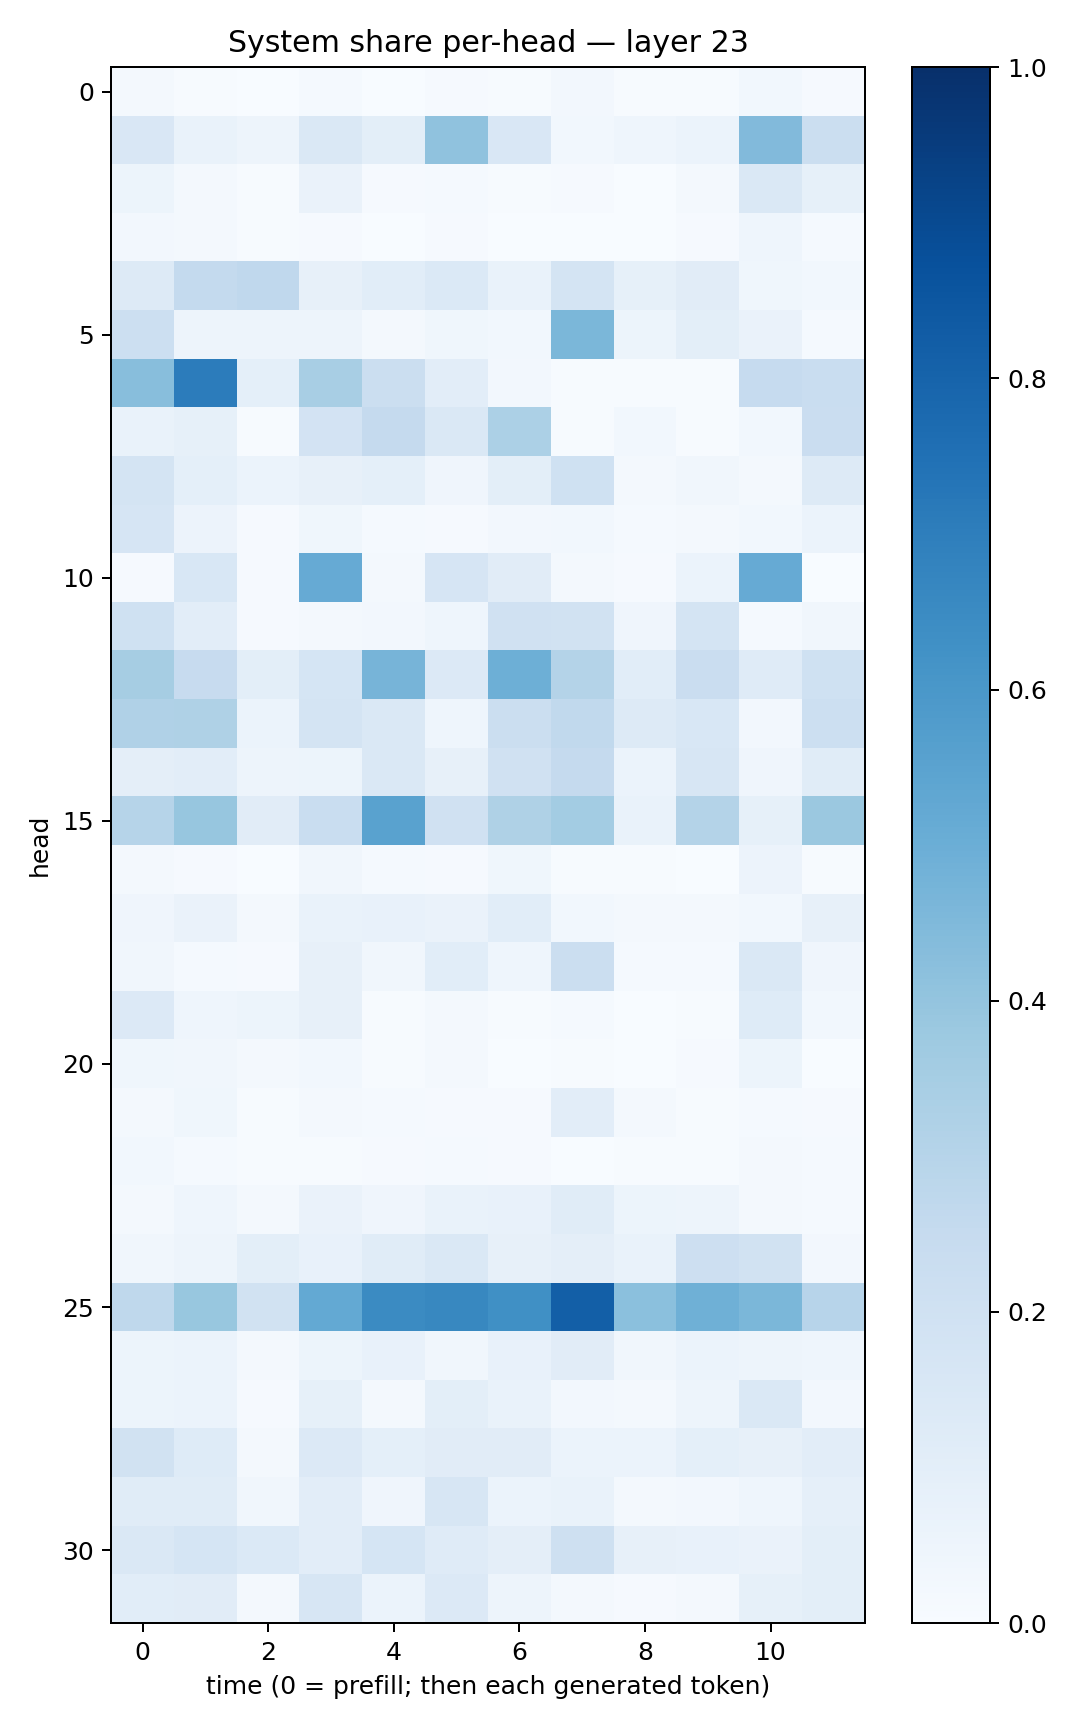

Data behind this chart, as committed beside it:
0.020140251, 0.007250174, 0.003239541, 0.012647216, 0.0018073347, 0.008912325, 0.00629779, 0.025066676, 0.0070179836, 0.005918993, 0.029043842, 0.009191452
0.1518, 0.0689, 0.04974, 0.1482, 0.09973, 0.409, 0.1488, 0.02893, 0.04664, 0.06248, 0.4435, 0.2251
0.05438, 0.0172, 0.007677, 0.0631, 0.01018, 0.01535, 0.006478, 0.007824, 0.003381, 0.01655, 0.1475, 0.08585
0.02706, 0.01937, 0.004298, 0.01052, 0.001568, 0.01127, 0.003083, 0.003591, 0.003541, 0.0103, 0.0465, 0.01231
0.1275, 0.256, 0.269, 0.07864, 0.1085, 0.1402, 0.07002, 0.1785, 0.08261, 0.1124, 0.03702, 0.03121
0.2182, 0.04921, 0.04964, 0.04988, 0.02111, 0.03898, 0.03016, 0.4571, 0.05311, 0.09963, 0.06578, 0.0134
0.4292, 0.7036, 0.09032, 0.3433, 0.2202, 0.1033, 0.02399, 0.006645, 0.004116, 0.007086, 0.247, 0.2305
0.06882, 0.08327, 0.00562, 0.183, 0.2508, 0.1408, 0.3299, 0.004006, 0.02999, 0.006607, 0.02765, 0.2283
0.1755, 0.09294, 0.05934, 0.08037, 0.09256, 0.04291, 0.09842, 0.203, 0.01783, 0.03473, 0.01749, 0.1275
0.1666, 0.05652, 0.0108, 0.03766, 0.01278, 0.009865, 0.02577, 0.03114, 0.01492, 0.02131, 0.0287, 0.06086
0.00998, 0.1543, 0.00872, 0.5122, 0.0229, 0.1674, 0.1124, 0.0211, 0.009887, 0.05977, 0.5123, 0.003069
0.2026, 0.1051, 0.009165, 0.01628, 0.02733, 0.04404, 0.1958, 0.1946, 0.03912, 0.1763, 0.01402, 0.03209
0.3512, 0.2452, 0.09992, 0.1715, 0.4719, 0.1334, 0.4925, 0.3047, 0.1075, 0.2298, 0.1206, 0.2024
0.3179, 0.3229, 0.0595, 0.1726, 0.1417, 0.04673, 0.2231, 0.2652, 0.1313, 0.1562, 0.02557, 0.2167
0.09485, 0.1053, 0.04761, 0.05355, 0.1435, 0.07836, 0.1982, 0.2511, 0.06036, 0.1616, 0.04157, 0.116
0.2981, 0.3938, 0.1129, 0.2327, 0.5518, 0.1979, 0.3227, 0.356, 0.06905, 0.3057, 0.08566, 0.3792
0.01831, 0.008649, 0.003323, 0.03505, 0.01409, 0.01028, 0.0381, 0.005498, 0.004836, 0.003371, 0.05561, 0.004712
0.04123, 0.06504, 0.01592, 0.06976, 0.07066, 0.06321, 0.1093, 0.02969, 0.01804, 0.02259, 0.02969, 0.07942
0.03268, 0.01214, 0.00956, 0.07862, 0.03232, 0.1071, 0.04636, 0.2262, 0.01371, 0.01206, 0.1424, 0.04082
0.1363, 0.04675, 0.0512, 0.08005, 0.006889, 0.01724, 0.00453, 0.01406, 0.001603, 0.004318, 0.1245, 0.02929
0.03564, 0.03296, 0.02122, 0.02891, 0.006183, 0.01761, 0.003424, 0.005342, 0.002466, 0.009938, 0.0538, 0.002279
0.01688, 0.03905, 0.006758, 0.01594, 0.01232, 0.008215, 0.007881, 0.1033, 0.01648, 0.007747, 0.01206, 0.01019
0.02745, 0.01507, 0.005285, 0.005675, 0.009473, 0.01295, 0.009059, 0.003543, 0.005393, 0.006768, 0.0207, 0.01529
0.02314, 0.04682, 0.01857, 0.06461, 0.04081, 0.0688, 0.07683, 0.1161, 0.05095, 0.04694, 0.01646, 0.01219
0.03479, 0.04809, 0.09833, 0.07708, 0.114, 0.1453, 0.08101, 0.09738, 0.06987, 0.2125, 0.1936, 0.02665
0.2703, 0.388, 0.1924, 0.5226, 0.6515, 0.6629, 0.6321, 0.8179, 0.4188, 0.4897, 0.4581, 0.2931
0.05325, 0.06019, 0.01959, 0.05243, 0.07793, 0.03276, 0.07258, 0.1119, 0.03182, 0.06165, 0.04976, 0.04648
0.05201, 0.05978, 0.008374, 0.08398, 0.01778, 0.09984, 0.0703, 0.02636, 0.01879, 0.04799, 0.1436, 0.02697
0.1917, 0.1235, 0.02114, 0.136, 0.09165, 0.1121, 0.1103, 0.05935, 0.05872, 0.09013, 0.07845, 0.1053
0.1142, 0.1133, 0.03332, 0.1046, 0.04153, 0.1584, 0.06135, 0.06673, 0.02176, 0.02454, 0.0432, 0.08642
0.1468, 0.1701, 0.1376, 0.1036, 0.1714, 0.1203, 0.09422, 0.2037, 0.08028, 0.07149, 0.06602, 0.09904
0.1077, 0.1096, 0.02341, 0.1627, 0.06141, 0.1341, 0.04993, 0.02335, 0.009568, 0.01994, 0.08493, 0.09884
